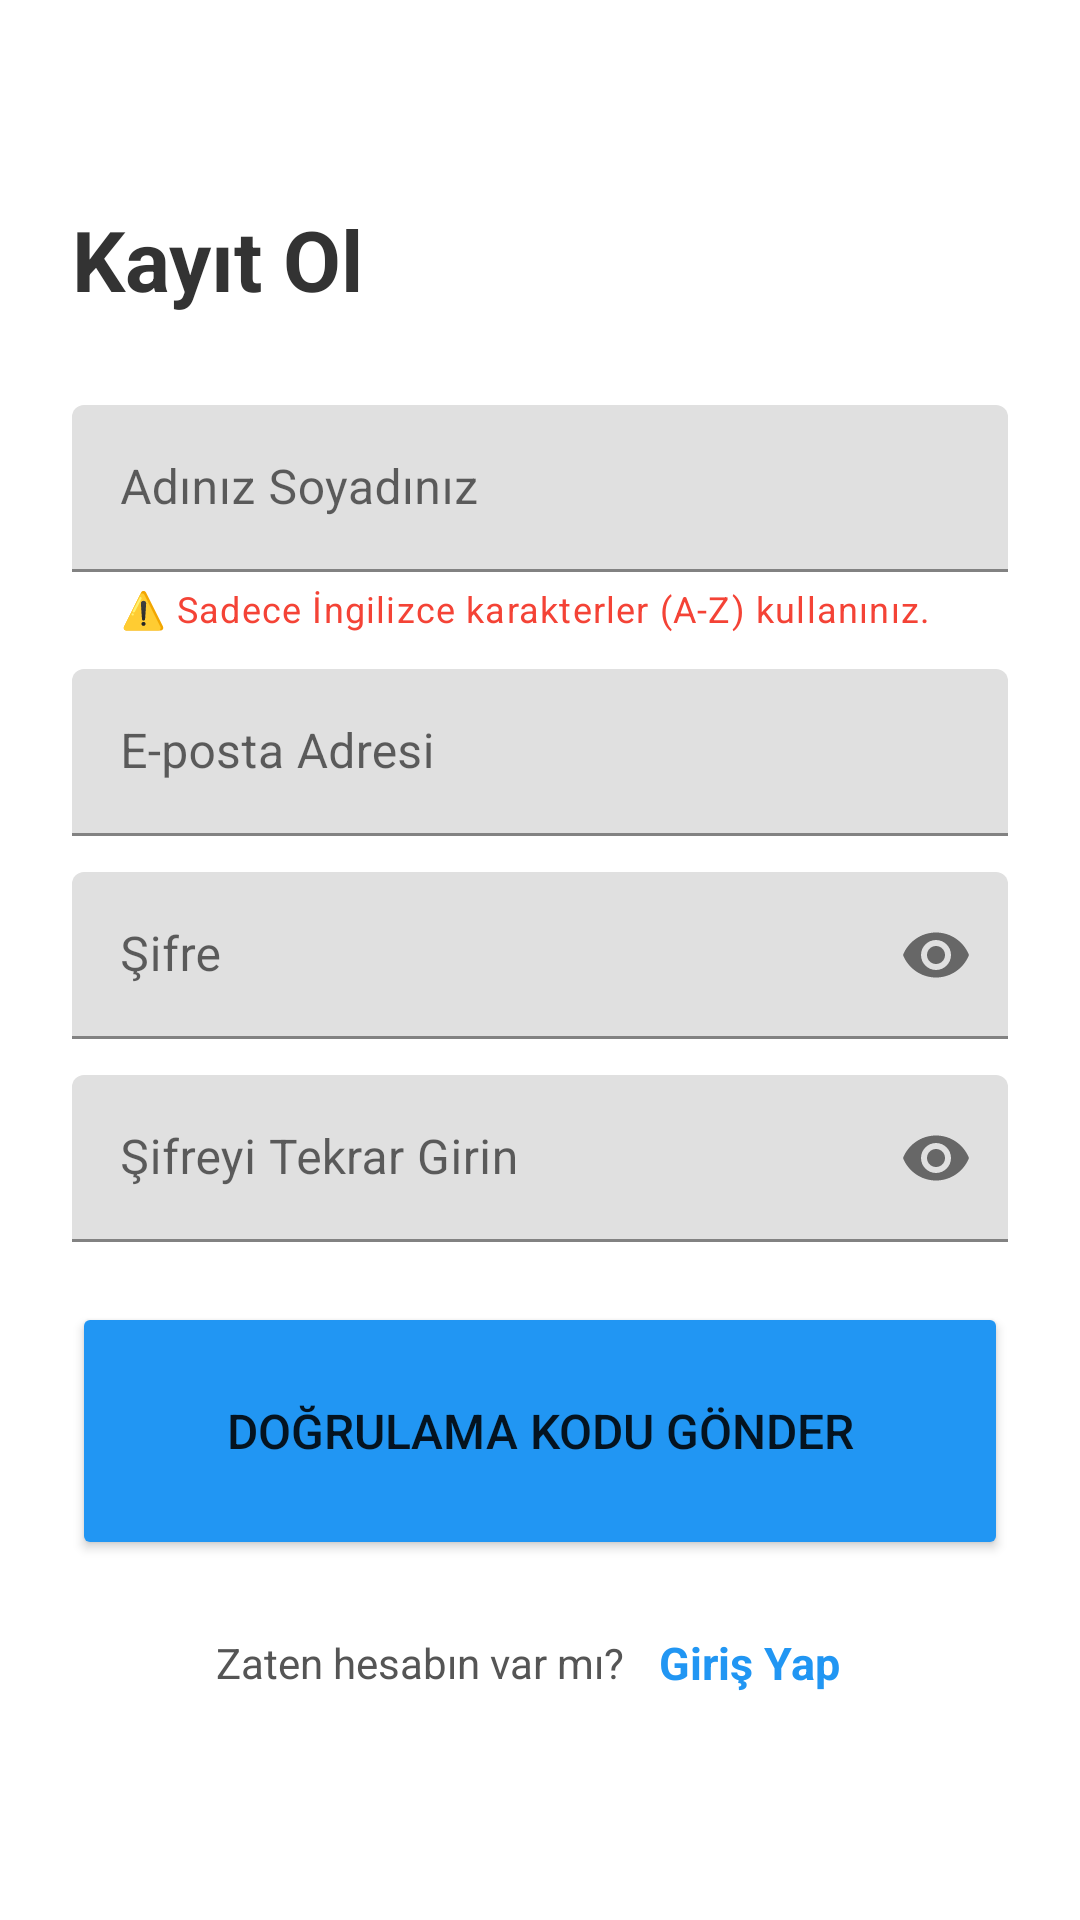

The Android layout XML behind this screen, and the referenced resources:
<!-- AndroidManifest.xml: application theme Theme.TranslationUygulamaDenemesi_v10 -->
<!-- res/layout/fragment_register.xml -->
<?xml version="1.0" encoding="utf-8"?>
<LinearLayout xmlns:android="http://schemas.android.com/apk/res/android"
    xmlns:app="http://schemas.android.com/apk/res-auto"
    android:layout_width="match_parent"
    android:layout_height="match_parent"
    android:orientation="vertical"
    android:padding="24dp"
    android:gravity="center"
    android:background="@android:color/white"
    android:theme="@style/Theme.MaterialComponents.Light.NoActionBar">

    <LinearLayout
        android:id="@+id/layoutRegisterForm"
        android:layout_width="match_parent"
        android:layout_height="wrap_content"
        android:orientation="vertical"
        android:visibility="visible">

        <TextView
            android:layout_width="wrap_content"
            android:layout_height="wrap_content"
            android:text="Kayıt Ol"
            android:textSize="28sp"
            android:textStyle="bold"
            android:textColor="#333"
            android:layout_marginBottom="30dp"/>

        <com.google.android.material.textfield.TextInputLayout
            android:layout_width="match_parent"
            android:layout_height="wrap_content"
            android:layout_marginBottom="12dp"
            app:helperText="⚠️ Sadece İngilizce karakterler (A-Z) kullanınız."
            app:helperTextTextColor="#F44336">
            <com.google.android.material.textfield.TextInputEditText
                android:id="@+id/etName"
                android:layout_width="match_parent"
                android:layout_height="wrap_content"
                android:hint="Adınız Soyadınız"
                android:textColor="@android:color/black"
                android:inputType="textPersonName"/>
        </com.google.android.material.textfield.TextInputLayout>

        <com.google.android.material.textfield.TextInputLayout
            android:layout_width="match_parent"
            android:layout_height="wrap_content"
            android:layout_marginBottom="12dp">
            <com.google.android.material.textfield.TextInputEditText
                android:id="@+id/etEmail"
                android:layout_width="match_parent"
                android:layout_height="wrap_content"
                android:hint="E-posta Adresi"
                android:textColor="@android:color/black"
                android:inputType="textEmailAddress"/>
        </com.google.android.material.textfield.TextInputLayout>

        <com.google.android.material.textfield.TextInputLayout
            android:layout_width="match_parent"
            android:layout_height="wrap_content"
            android:layout_marginBottom="12dp"
            app:endIconMode="password_toggle">
            <com.google.android.material.textfield.TextInputEditText
                android:id="@+id/etPassword"
                android:layout_width="match_parent"
                android:layout_height="wrap_content"
                android:hint="Şifre"
                android:textColor="@android:color/black"
                android:inputType="textPassword"/>
        </com.google.android.material.textfield.TextInputLayout>

        <com.google.android.material.textfield.TextInputLayout
            android:layout_width="match_parent"
            android:layout_height="wrap_content"
            android:layout_marginBottom="20dp"
            app:endIconMode="password_toggle">
            <com.google.android.material.textfield.TextInputEditText
                android:id="@+id/etConfirmPassword"
                android:layout_width="match_parent"
                android:layout_height="wrap_content"
                android:hint="Şifreyi Tekrar Girin"
                android:textColor="@android:color/black"
                android:inputType="textPassword"/>
        </com.google.android.material.textfield.TextInputLayout>

        <Button
            android:id="@+id/btnRegister"
            android:layout_width="match_parent"
            android:layout_height="86dp"
            android:backgroundTint="#2196F3"
            android:text="Doğrulama Kodu Gönder"
            android:textSize="16sp" />

        <LinearLayout
            android:layout_width="wrap_content"
            android:layout_height="wrap_content"
            android:orientation="horizontal"
            android:layout_gravity="center"
            android:layout_marginTop="16dp"
            android:gravity="center_vertical">

            <TextView
                android:layout_width="wrap_content"
                android:layout_height="wrap_content"
                android:text="Zaten hesabın var mı?"
                android:textColor="#555555"
                android:textSize="14sp"/>

            <TextView
                android:id="@+id/tvGoToLogin"
                android:layout_width="wrap_content"
                android:layout_height="wrap_content"
                android:text=" Giriş Yap"
                android:textSize="15sp"
                android:textStyle="bold"
                android:textColor="#2196F3"
                android:padding="8dp"/>
        </LinearLayout>

    </LinearLayout>

    <LinearLayout
        android:id="@+id/layoutVerification"
        android:layout_width="match_parent"
        android:layout_height="wrap_content"
        android:orientation="vertical"
        android:visibility="gone">

        <TextView
            android:layout_width="wrap_content"
            android:layout_height="wrap_content"
            android:text="E-postanı Kontrol Et 📩"
            android:textSize="22sp"
            android:textStyle="bold"
            android:textColor="#333"
            android:layout_marginBottom="10dp"/>

        <TextView
            android:id="@+id/tvInfoText"
            android:layout_width="match_parent"
            android:layout_height="wrap_content"
            android:text="mail@adresi.com adresine 6 haneli bir kod gönderdik."
            android:textAlignment="center"
            android:textColor="#555"
            android:layout_marginBottom="20dp"/>

        <EditText
            android:id="@+id/etVerificationCode"
            android:layout_width="match_parent"
            android:layout_height="60dp"
            android:background="@android:drawable/edit_text"
            android:hint="______"
            android:inputType="number"
            android:maxLength="6"
            android:letterSpacing="0.3"
            android:textSize="24sp"
            android:textStyle="bold"
            android:textColor="@android:color/black"
            android:textAlignment="center"
            android:layout_marginBottom="20dp"/>

        <Button
            android:id="@+id/btnVerifyCode"
            android:layout_width="match_parent"
            android:layout_height="55dp"
            android:text="Kodu Onayla ve Kayıt Ol"
            android:backgroundTint="#4CAF50"/>

        <Button
            android:id="@+id/btnBackToRegister"
            android:layout_width="match_parent"
            android:layout_height="wrap_content"
            android:text="Geri Dön"
            android:backgroundTint="#757575"
            android:layout_marginTop="10dp"/>

    </LinearLayout>
</LinearLayout>
<!-- resources referenced by this layout -->
<resources>
  <style name="Theme.TranslationUygulamaDenemesi_v10" parent="Theme.Material3.DayNight.NoActionBar">
          <item name="colorPrimary">@color/colorPrimary</item>
          <item name="colorOnPrimary">@color/colorOnPrimary</item>
          <item name="colorSurface">@color/colorSurface</item>
          <item name="colorOnSurface">@color/colorOnSurface</item>
          <item name="android:colorBackground">@color/colorBackground</item>
          <item name="colorError">@color/colorError</item>
  
          <item name="android:statusBarColor">?attr/colorSurface</item>
          <item name="android:windowLightStatusBar" tools:targetApi="m">@bool/is_light_theme</item>
  
          
          <item name="bottomSheetDialogTheme">@style/AppBottomSheetDialogTheme</item>
      </style>
  <color name="colorPrimary">#FF4500</color>
  <color name="colorOnPrimary">#FFFFFF</color>
  <color name="colorSurface">#FFFFFF</color>
  <color name="colorOnSurface">#000000</color>
  <color name="colorBackground">#F5F5F5</color>
  <color name="colorError">#B00020</color>
  <style name="AppBottomSheetDialogTheme" parent="ThemeOverlay.Material3.BottomSheetDialog">
          <item name="bottomSheetStyle">@style/AppModalStyle</item>
      </style>
  <style name="AppModalStyle" parent="Widget.Material3.BottomSheet.Modal">
          <item name="shapeAppearance">@style/CustomShapeAppearance</item>
      </style>
  <style name="CustomShapeAppearance" parent="ShapeAppearance.Material3.LargeComponent">
          <item name="cornerFamily">rounded</item>
          <item name="cornerSizeTopLeft">16dp</item>
          <item name="cornerSizeTopRight">16dp</item>
          <item name="cornerSizeBottomLeft">0dp</item>
          <item name="cornerSizeBottomRight">0dp</item>
      </style>
</resources>
